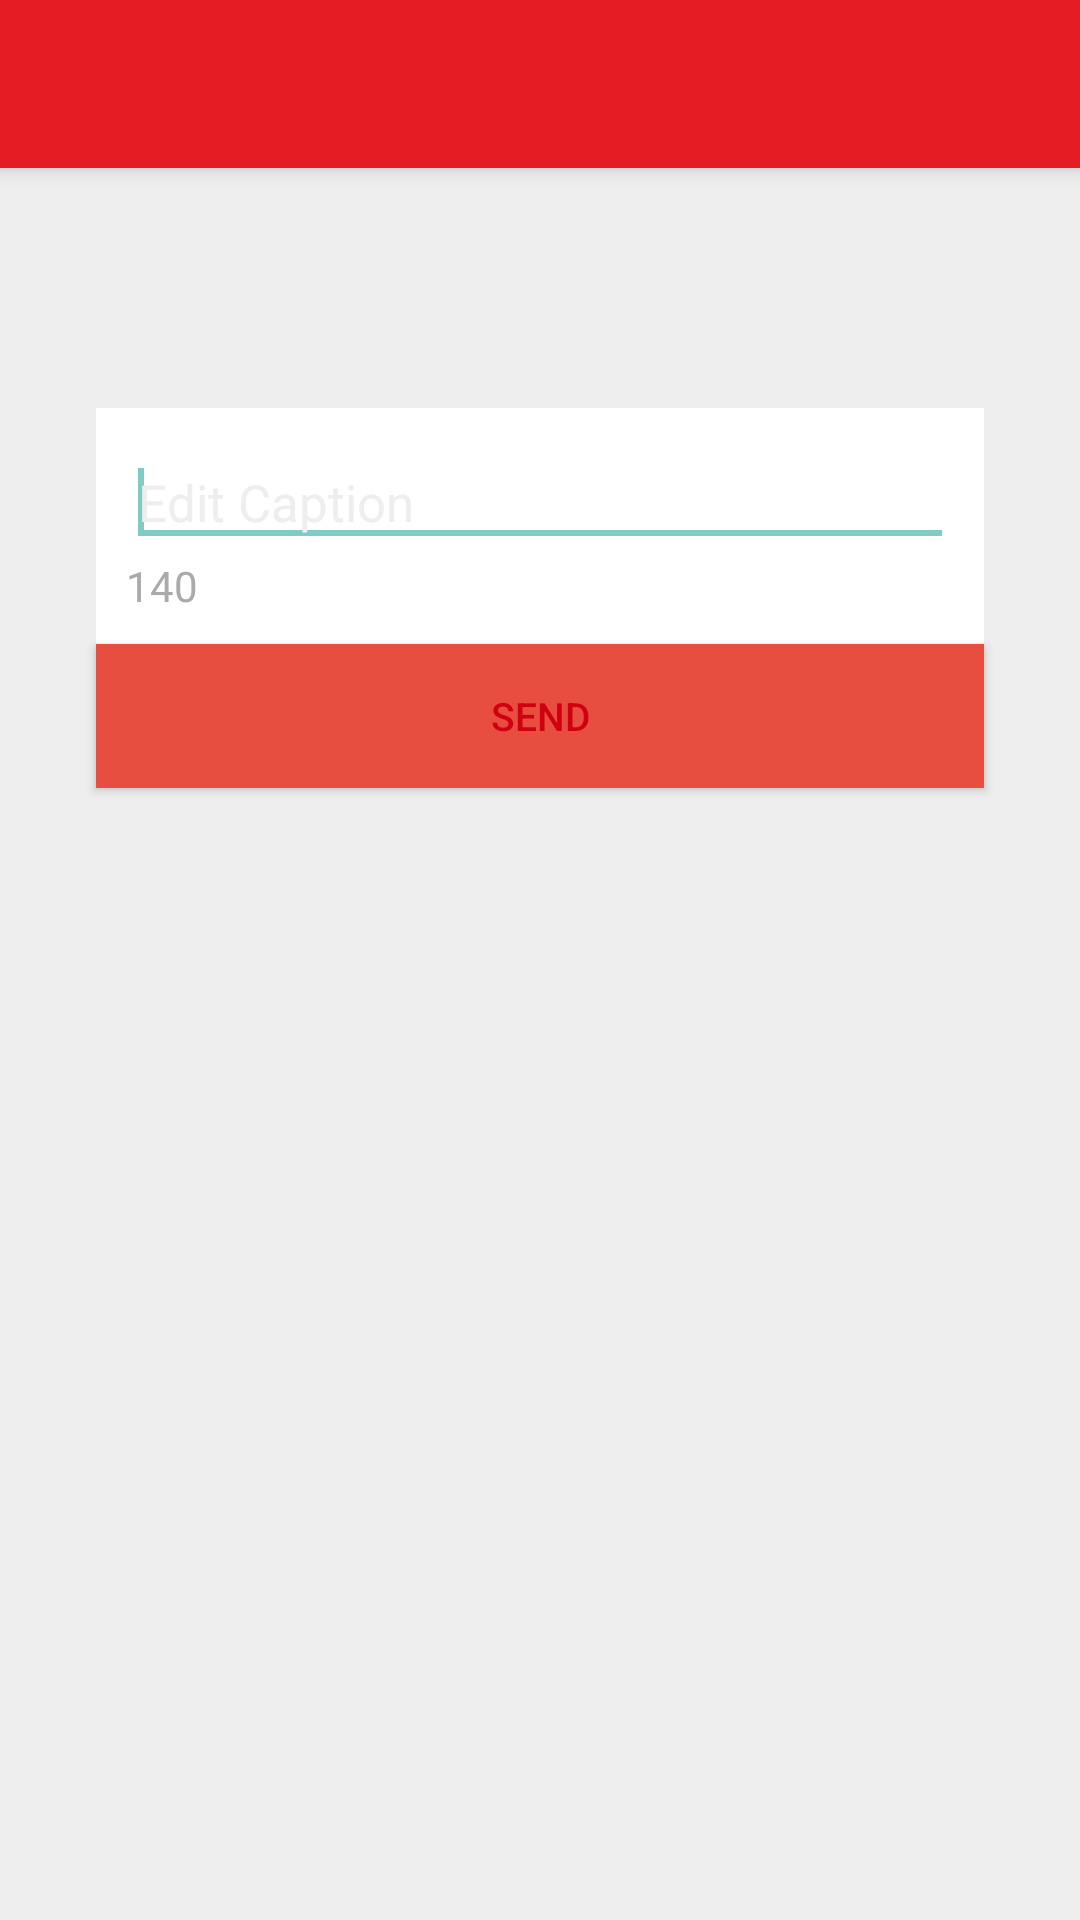

Android layout source for this screen:
<!-- AndroidManifest.xml: application theme AppTheme -->
<!-- res/layout/activity_data_message.xml -->
<RelativeLayout xmlns:android="http://schemas.android.com/apk/res/android"
    xmlns:tools="http://schemas.android.com/tools" android:layout_width="match_parent"
    android:layout_height="match_parent"
    tools:context="com.example.michael.spark.DataMessage"
    android:background="@color/light_gray">

    <android.support.v7.widget.Toolbar
        android:id="@+id/toolbar"
        android:layout_width="match_parent"
        android:layout_height="wrap_content"
        android:background="@color/toolbar"
        android:elevation="4dp">

        

    </android.support.v7.widget.Toolbar>

    <LinearLayout
        android:id="@+id/editTextLayout"
        style="@style/AuthFieldContainer"
        android:layout_below="@+id/toolbar"
        android:layout_marginTop="80dp">

        <EditText
            android:id="@+id/messageField"
            android:hint="Edit Caption "
            style="@style/AuthEditText">

            <requestFocus />
        </EditText>

        <TextView
            android:layout_width="wrap_content"
            android:layout_height="wrap_content"
            android:text="140"
            android:textColor="@android:color/darker_gray"
            android:id="@+id/charCount" />

    </LinearLayout>

    <Button
        android:id="@+id/post_button"
        android:text="Send"
        android:layout_below="@+id/editTextLayout"
        android:layout_alignParentLeft="true"
        style="@style/AuthButton" />
</RelativeLayout>
<!-- resources referenced by this layout -->
<resources>
  <color name="light_gray">#EEEEEE</color>
  <color name="toolbar">#e51c23</color>
  <style name="AuthButton">
          <item name="android:layout_width">match_parent</item>
          <item name="android:layout_height">wrap_content</item>
          <item name="android:background">@drawable/button_custom</item>
          <item name="android:layout_marginRight">32dp</item>
          <item name="android:layout_marginLeft">32dp</item>
          <item name="android:textSize">13sp</item>
          <item name="android:textColor">@color/text_color</item>
      </style>
  <style name="AuthEditText">
          <item name="android:layout_width">match_parent</item>
          <item name="android:layout_height">wrap_content</item>
          <item name="android:ems">10</item>
          <item name="android:textColorHint">@color/light_gray</item>
          <item name="android:textSize">17sp</item>
          <item name="android:textColor">@android:color/background_dark</item>
      </style>
  <style name="AuthFieldContainer">
          <item name="android:layout_width">match_parent</item>
          <item name="android:layout_height">wrap_content</item>
          <item name="android:orientation">vertical</item>
          <item name="android:layout_below">@+id/subTitle</item>
          <item name="android:layout_marginTop">32dp</item>
          <item name="android:layout_marginLeft">32dp</item>
          <item name="android:layout_marginRight">32dp</item>
          <item name="android:paddingLeft">@dimen/login_horizontal_padding</item>
          <item name="android:paddingRight">@dimen/login_horizontal_padding</item>
          <item name="android:paddingTop">@dimen/login_horizontal_padding</item>
          <item name="android:paddingBottom">@dimen/login_horizontal_padding</item>
          <item name="android:background">@android:color/white</item>
      </style>
  <style name="AppTheme" parent="Theme.AppCompat.NoActionBar">
          
  
      </style>
  <!-- drawable button_custom (drawable) -->
  <?xml version="1.0" encoding="utf-8"?>
  <selector xmlns:android="http://schemas.android.com/apk/res/android">
      <item android:drawable="@color/pressed_red_button"
          android:state_pressed="true" />
      <item android:drawable="@color/focused_red_button"
          android:state_focused="true" />
      <item android:drawable="@color/light_red_button" />
  </selector>
  <color name="text_color">#CF000F</color>
  <dimen name="login_horizontal_padding">10dp</dimen>
  <color name="pressed_red_button">#F22613</color>
  <color name="focused_red_button">#CF000F</color>
  <color name="light_red_button">#e84e40</color>
</resources>
